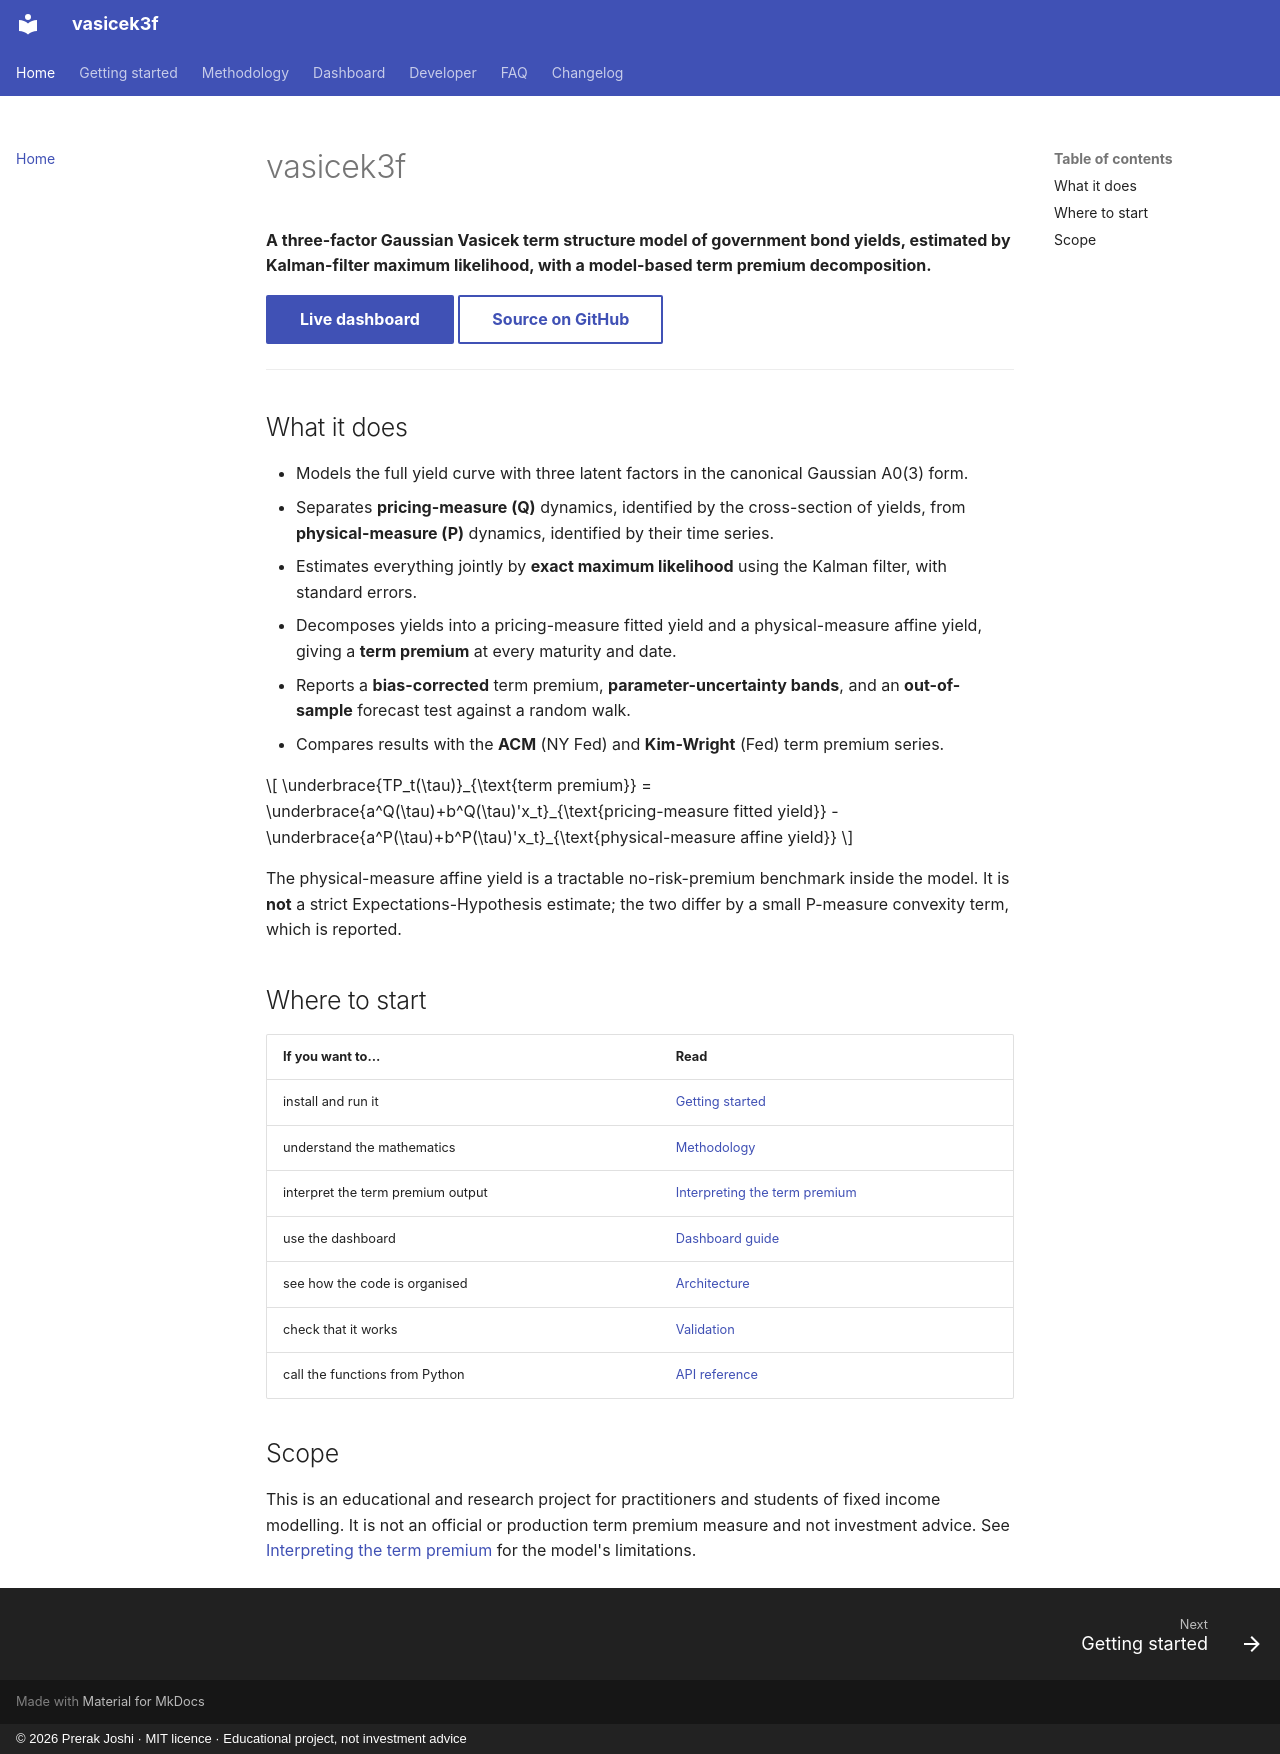

repository: prerak-joshi/vasicek_3f · page: index.html · generator: mkdocs · copyright: © 2026 Prerak Joshi · MIT licence · Educational project, not investment advice

# vasicek3f

**A three-factor Gaussian Vasicek term structure model of government bond yields, estimated by Kalman-filter maximum likelihood, with a model-based term premium decomposition.**

[Live dashboard](https://vasicek3f-5ygmrt2fr8rvg97zfofzlq.streamlit.app){ .md-button .md-button--primary }
[Source on GitHub](https://github.com/prerak-joshi/vasicek_3f){ .md-button }

---

## What it does

- Models the full yield curve with three latent factors in the canonical Gaussian A0(3) form.
- Separates **pricing-measure (Q)** dynamics, identified by the cross-section of yields, from **physical-measure (P)** dynamics, identified by their time series.
- Estimates everything jointly by **exact maximum likelihood** using the Kalman filter, with standard errors.
- Decomposes yields into a pricing-measure fitted yield and a physical-measure affine yield, giving a **term premium** at every maturity and date.
- Reports a **bias-corrected** term premium, **parameter-uncertainty bands**, and an **out-of-sample** forecast test against a random walk.
- Compares results with the **ACM** (NY Fed) and **Kim-Wright** (Fed) term premium series.

$$
\underbrace{TP_t(\tau)}_{\text{term premium}} =
\underbrace{a^Q(\tau)+b^Q(\tau)'x_t}_{\text{pricing-measure fitted yield}} -
\underbrace{a^P(\tau)+b^P(\tau)'x_t}_{\text{physical-measure affine yield}}
$$

The physical-measure affine yield is a tractable no-risk-premium benchmark inside the model. It is **not** a strict Expectations-Hypothesis estimate; the two differ by a small P-measure convexity term, which is reported.

## Where to start

| If you want to… | Read |
|---|---|
| install and run it | [Getting started](getting-started.md) |
| understand the mathematics | [Methodology](methodology.md) |
| interpret the term premium output | [Interpreting the term premium](term-premium.md) |
| use the dashboard | [Dashboard guide](dashboard.md) |
| see how the code is organised | [Architecture](architecture.md) |
| check that it works | [Validation](validation.md) |
| call the functions from Python | [API reference](api.md) |

## Scope

This is an educational and research project for practitioners and students of fixed income modelling. It is not an official or production term premium measure and not investment advice. See [Interpreting the term premium](term-premium.md#caveats) for the model's limitations.
